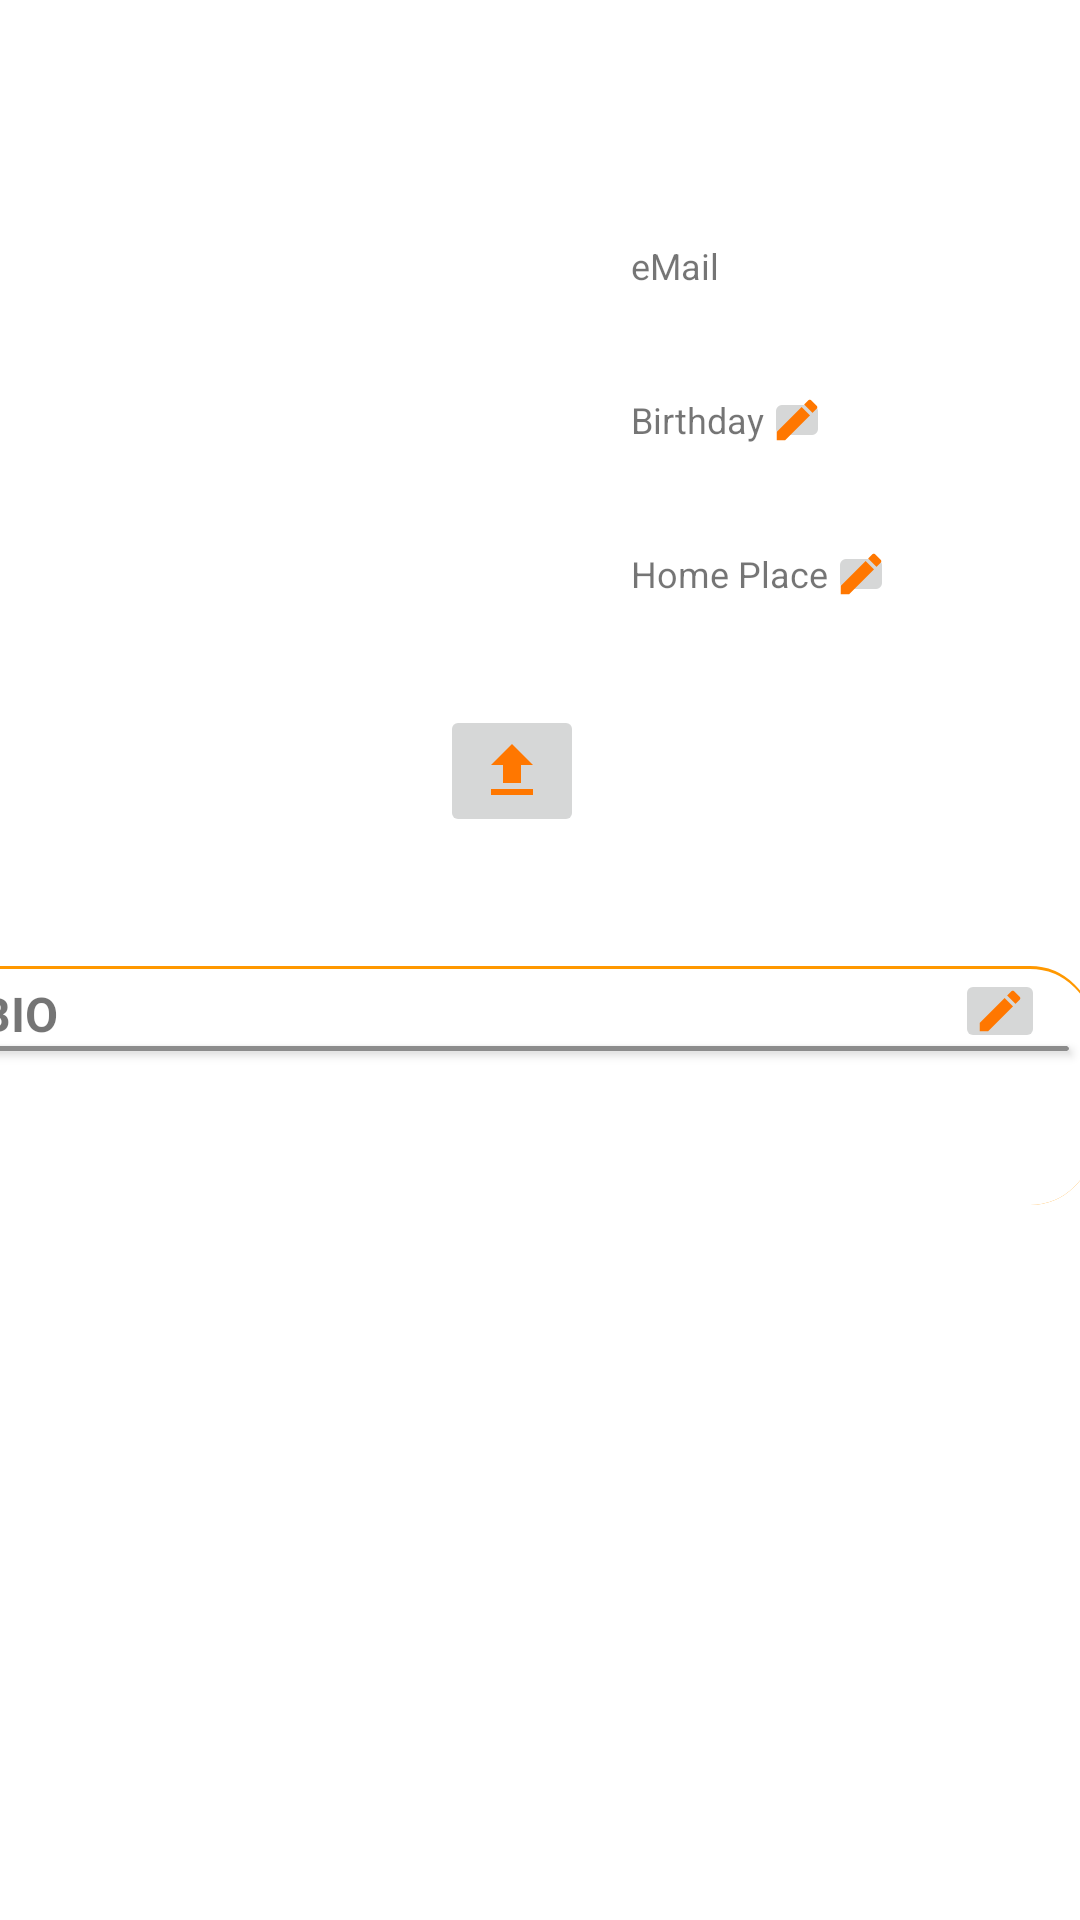

Produce the Android XML layout that renders to this screen, including the resource entries it uses.
<!-- AndroidManifest.xml: application theme Theme.AndroidAppTemplate -->
<!-- res/layout/fragment_profil.xml -->
<?xml version="1.0" encoding="utf-8"?>
<layout xmlns:android="http://schemas.android.com/apk/res/android"
    xmlns:app="http://schemas.android.com/apk/res-auto"
    xmlns:tools="http://schemas.android.com/tools">

    <data>

    </data>

    <FrameLayout
        android:layout_width="match_parent"
        android:layout_height="match_parent"
        tools:context=".ui.DetailFragments.ProfilFragment">

        <androidx.constraintlayout.widget.ConstraintLayout
            android:layout_width="match_parent"
            android:layout_height="match_parent">

            <androidx.constraintlayout.widget.ConstraintLayout
                android:id="@+id/constraintLayout5"
                android:layout_width="402dp"
                android:layout_height="290dp"
                android:layout_marginStart="8dp"
                android:layout_marginTop="8dp"
                android:layout_marginEnd="8dp"
                android:background="@drawable/input_bg"
                android:backgroundTint="#FFFFFF"
                app:layout_constraintEnd_toEndOf="parent"
                app:layout_constraintStart_toStartOf="parent"
                app:layout_constraintTop_toTopOf="parent">

                <TextView
                    android:id="@+id/tv_Wohnort_input"
                    android:layout_width="wrap_content"
                    android:layout_height="wrap_content"
                    android:layout_marginStart="32dp"
                    android:textStyle="bold"
                    app:layout_constraintEnd_toEndOf="parent"
                    app:layout_constraintHorizontal_bias="0.0"
                    app:layout_constraintStart_toEndOf="@+id/user_image"
                    app:layout_constraintTop_toBottomOf="@+id/tv_Wohnort"
                    tools:ignore="TouchTargetSizeCheck"
                    tools:text="Berlin" />

                <TextView
                    android:id="@+id/tv_Wohnort"
                    android:layout_width="wrap_content"
                    android:layout_height="wrap_content"
                    android:layout_marginStart="32dp"
                    android:layout_marginTop="16dp"
                    android:text="Home Place"
                    android:textSize="12sp"
                    app:layout_constraintStart_toEndOf="@+id/user_image"
                    app:layout_constraintTop_toBottomOf="@+id/tv_birthday_input" />

                <TextView
                    android:id="@+id/tv_name"
                    android:layout_width="wrap_content"
                    android:layout_height="wrap_content"
                    android:layout_marginStart="32dp"
                    android:layout_marginTop="24dp"
                    android:textSize="24sp"
                    android:textStyle="bold"
                    app:layout_constraintStart_toEndOf="@+id/user_image"
                    app:layout_constraintTop_toTopOf="parent"
                    tools:text="Name" />

                <TextView
                    android:id="@+id/tv_birthday_input"
                    android:layout_width="wrap_content"
                    android:layout_height="wrap_content"
                    android:layout_marginStart="32dp"
                    android:clickable="false"
                    android:focusable="true"
                    android:textStyle="bold"
                    app:layout_constraintStart_toEndOf="@+id/user_image"
                    app:layout_constraintTop_toBottomOf="@+id/tv_birthday"
                    tools:ignore="TouchTargetSizeCheck"
                    tools:text="01.01.1970" />

                <TextView
                    android:id="@+id/tv_birthday"
                    android:layout_width="wrap_content"
                    android:layout_height="wrap_content"
                    android:layout_marginStart="32dp"
                    android:layout_marginTop="16dp"
                    android:text="Birthday"
                    android:textSize="12sp"
                    app:layout_constraintStart_toEndOf="@+id/user_image"
                    app:layout_constraintTop_toBottomOf="@+id/tv_email_input" />

                <TextView
                    android:id="@+id/tv_email_input"
                    android:layout_width="wrap_content"
                    android:layout_height="wrap_content"
                    android:layout_marginStart="32dp"
                    android:textStyle="bold"
                    app:layout_constraintStart_toEndOf="@+id/user_image"
                    app:layout_constraintTop_toBottomOf="@+id/tv_email"
                    tools:text="text@tester.de" />

                <TextView
                    android:id="@+id/tv_email"
                    android:layout_width="wrap_content"
                    android:layout_height="wrap_content"
                    android:layout_marginStart="32dp"
                    android:layout_marginTop="16dp"
                    android:text="eMail"
                    android:textSize="12sp"
                    app:layout_constraintStart_toEndOf="@+id/user_image"
                    app:layout_constraintTop_toBottomOf="@+id/tv_name" />

                <ImageView
                    android:id="@+id/user_image"
                    android:layout_width="183dp"
                    android:layout_height="251dp"
                    android:layout_marginStart="16dp"
                    android:layout_marginTop="24dp"
                    android:adjustViewBounds="true"
                    android:scaleType="centerCrop"
                    app:layout_constraintStart_toStartOf="parent"
                    app:layout_constraintTop_toTopOf="parent"
                    tools:src="@tools:sample/avatars" />

                <ImageButton
                    android:id="@+id/upload_image"
                    android:layout_width="wrap_content"
                    android:layout_height="wrap_content"
                    android:layout_marginStart="-32dp"
                    android:layout_marginBottom="4dp"
                    app:layout_constraintBottom_toBottomOf="@+id/user_image"
                    app:layout_constraintStart_toEndOf="@+id/user_image"
                    app:srcCompat="@drawable/ic_baseline_file_upload_24"
                    tools:ignore="TouchTargetSizeCheck,SpeakableTextPresentCheck" />

                <ImageButton
                    android:id="@+id/btn_editBirthday"
                    android:layout_width="22dp"
                    android:layout_height="22dp"
                    app:layout_constraintBottom_toBottomOf="@+id/tv_birthday"
                    app:layout_constraintStart_toEndOf="@+id/tv_birthday"
                    app:layout_constraintTop_toTopOf="@+id/tv_birthday"
                    app:srcCompat="@drawable/ic_baseline_edit_24"
                    tools:ignore="TouchTargetSizeCheck,SpeakableTextPresentCheck" />

                <ImageButton
                    android:id="@+id/btn_editHometown"
                    android:layout_width="22dp"
                    android:layout_height="22dp"
                    app:layout_constraintBottom_toBottomOf="@+id/tv_Wohnort"
                    app:layout_constraintStart_toEndOf="@+id/tv_Wohnort"
                    app:layout_constraintTop_toTopOf="@+id/tv_Wohnort"
                    app:srcCompat="@drawable/ic_baseline_edit_24"
                    tools:ignore="SpeakableTextPresentCheck,TouchTargetSizeCheck" />

            </androidx.constraintlayout.widget.ConstraintLayout>

            <androidx.constraintlayout.widget.ConstraintLayout
                android:id="@+id/constraintLayout2"
                android:layout_width="389dp"
                android:layout_height="wrap_content"
                android:layout_marginTop="24dp"
                android:background="@drawable/input_bg"
                android:backgroundTint="#FF9800"
                app:layout_constraintEnd_toEndOf="parent"
                app:layout_constraintStart_toStartOf="@+id/constraintLayout5"
                app:layout_constraintTop_toBottomOf="@+id/constraintLayout5">

                <androidx.constraintlayout.widget.ConstraintLayout
                    android:layout_width="match_parent"
                    android:layout_height="wrap_content"
                    android:layout_marginStart="2dp"
                    android:layout_marginTop="1dp"
                    android:background="@drawable/input_bg"
                    android:backgroundTint="#FFFFFF"
                    app:layout_constraintEnd_toEndOf="parent"
                    app:layout_constraintHorizontal_bias="0.0"
                    app:layout_constraintStart_toStartOf="parent"
                    app:layout_constraintTop_toTopOf="parent">

                    <TextView
                        android:id="@+id/iv_bio"
                        android:layout_width="wrap_content"
                        android:layout_height="wrap_content"
                        android:layout_marginStart="16dp"
                        android:layout_marginTop="4dp"
                        android:text="BIO"
                        android:textSize="16sp"
                        android:textStyle="bold"
                        app:layout_constraintBottom_toTopOf="@+id/tv_bio_input"
                        app:layout_constraintStart_toStartOf="parent"
                        app:layout_constraintTop_toTopOf="parent" />

                    <TextView
                        android:id="@+id/tv_bio_input"
                        android:layout_width="372dp"
                        android:layout_height="45dp"
                        android:layout_marginStart="24dp"
                        android:layout_marginEnd="24dp"
                        android:layout_marginBottom="8dp"
                        android:textSize="12sp"
                        app:layout_constraintBottom_toBottomOf="parent"
                        app:layout_constraintEnd_toEndOf="parent"
                        app:layout_constraintStart_toStartOf="parent"
                        app:layout_constraintTop_toTopOf="@+id/cardView"
                        tools:text="Lorem ipsum dolor sit amet, consectetur adipi scing elit. Tortor turpis sodales nulla velit. Nunc cum vitae, rhoncus leo id. Volutpat  Duis tinunt pretium luctus pulvinar pretium." />

                    <androidx.cardview.widget.CardView
                        android:id="@+id/cardView"
                        android:layout_width="0dp"
                        android:layout_height="1.5dp"
                        android:layout_marginStart="8dp"
                        android:layout_marginEnd="8dp"
                        app:cardBackgroundColor="#8C8C8C"
                        app:layout_constraintEnd_toEndOf="parent"
                        app:layout_constraintStart_toStartOf="parent"
                        app:layout_constraintTop_toBottomOf="@+id/iv_bio" />

                    <ImageButton
                        android:id="@+id/btn_editBio"
                        android:layout_width="30dp"
                        android:layout_height="28dp"
                        android:layout_marginEnd="16dp"
                        app:layout_constraintBottom_toBottomOf="parent"
                        app:layout_constraintEnd_toEndOf="parent"
                        app:layout_constraintTop_toTopOf="parent"
                        app:layout_constraintVertical_bias="0.0"
                        app:srcCompat="@drawable/ic_baseline_edit_24"
                        tools:ignore="SpeakableTextPresentCheck,TouchTargetSizeCheck" />

                </androidx.constraintlayout.widget.ConstraintLayout>
            </androidx.constraintlayout.widget.ConstraintLayout>

        </androidx.constraintlayout.widget.ConstraintLayout>
    </FrameLayout>
</layout>
<!-- resources referenced by this layout -->
<resources>
  <!-- drawable ic_baseline_edit_24 (drawable) -->
  <vector android:height="18dp" android:tint="#FF7700"
      android:viewportHeight="24" android:viewportWidth="24"
      android:width="18dp" xmlns:android="http://schemas.android.com/apk/res/android">
      <path android:fillColor="@android:color/white" android:pathData="M3,17.25V21h3.75L17.81,9.94l-3.75,-3.75L3,17.25zM20.71,7.04c0.39,-0.39 0.39,-1.02 0,-1.41l-2.34,-2.34c-0.39,-0.39 -1.02,-0.39 -1.41,0l-1.83,1.83 3.75,3.75 1.83,-1.83z"/>
  </vector>
  <!-- drawable ic_baseline_file_upload_24 (drawable) -->
  <vector android:height="24dp" android:tint="#FF7700"
      android:viewportHeight="24" android:viewportWidth="24"
      android:width="24dp" xmlns:android="http://schemas.android.com/apk/res/android">
      <path android:fillColor="@android:color/white" android:pathData="M9,16h6v-6h4l-7,-7 -7,7h4zM5,18h14v2L5,20z"/>
  </vector>
  <!-- drawable input_bg (drawable) -->
  <?xml version="1.0" encoding="utf-8"?>
  <shape xmlns:android="http://schemas.android.com/apk/res/android">
  
      <stroke android:color="#FFFFFF" android:width="2dp"/>
      <corners android:radius="20dp"/>
  </shape>
  <style name="Theme.AndroidAppTemplate" parent="Theme.MaterialComponents.DayNight.NoActionBar">
          
          <item name="colorPrimary">@color/matt_blue</item>
          <item name="colorPrimaryVariant">@color/orange</item>
          <item name="colorOnPrimary">@color/white</item>
          
          <item name="colorSecondary">@color/teal_200</item>
          <item name="colorSecondaryVariant">@color/teal_700</item>
          <item name="colorOnSecondary">@color/black</item>
  
  
          
          <item name="android:statusBarColor" tools:targetApi="lollipop">@android:color/transparent</item>
          
      </style>
  <color name="matt_blue">#3B5993</color>
  <color name="orange">#F89500</color>
  <color name="white">#FFFFFFFF</color>
  <color name="teal_200">#202020</color>
  <color name="teal_700">#FF018786</color>
  <color name="black">#FF000000</color>
</resources>
